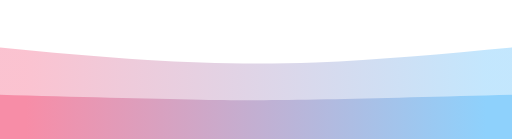
t = 0.00 s
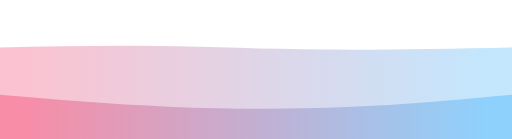
t = 0.75 s
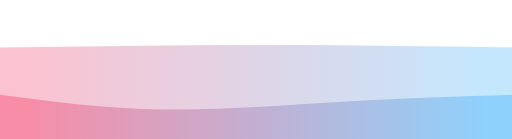
t = 1.25 s
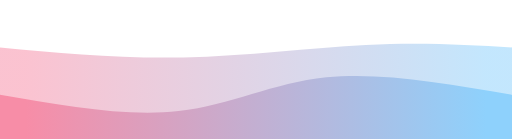
t = 2.00 s
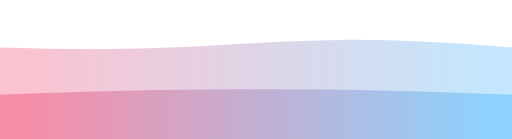
t = 2.75 s
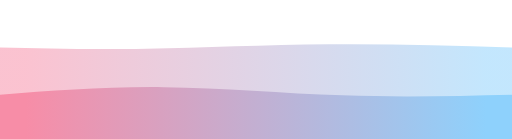
t = 3.25 s

The animated SVG that drew these frames (rendered in a browser with its animation timeline set to each time). Animation: 2 CSS @keyframes rules; one cycle of 4.00 s, repeats indefinitely.

<svg width="100%" height="100%" id="svg" viewBox="0 0 1440 390" xmlns="http://www.w3.org/2000/svg" class="transition duration-300 ease-in-out delay-150"><style>
          .path-0{
            animation:pathAnim-0 4s;
            animation-timing-function: linear;
            animation-iteration-count: infinite;
          }
          @keyframes pathAnim-0{
            0%{
              d: path("M 0,400 C 0,400 0,133 0,133 C 134.93333333333334,146.06666666666666 269.8666666666667,159.13333333333335 415,168 C 560.1333333333333,176.86666666666665 715.4666666666667,181.53333333333333 888,175 C 1060.5333333333333,168.46666666666667 1250.2666666666667,150.73333333333335 1440,133 C 1440,133 1440,400 1440,400 Z");
            }
            25%{
              d: path("M 0,400 C 0,400 0,133 0,133 C 152.2666666666667,124.73333333333333 304.5333333333334,116.46666666666667 455,116 C 605.4666666666666,115.53333333333333 754.1333333333334,122.86666666666667 918,127 C 1081.8666666666666,131.13333333333333 1260.9333333333334,132.06666666666666 1440,133 C 1440,133 1440,400 1440,400 Z");
            }
            50%{
              d: path("M 0,400 C 0,400 0,133 0,133 C 170,148.86666666666667 340,164.73333333333332 516,161 C 692,157.26666666666668 874,133.93333333333334 1029,126 C 1184,118.06666666666666 1312,125.53333333333333 1440,133 C 1440,133 1440,400 1440,400 Z");
            }
            75%{
              d: path("M 0,400 C 0,400 0,133 0,133 C 126.93333333333334,132.73333333333335 253.86666666666667,132.46666666666667 412,126 C 570.1333333333333,119.53333333333333 759.4666666666667,106.86666666666666 936,107 C 1112.5333333333333,107.13333333333334 1276.2666666666667,120.06666666666666 1440,133 C 1440,133 1440,400 1440,400 Z");
            }
            100%{
              d: path("M 0,400 C 0,400 0,133 0,133 C 134.93333333333334,146.06666666666666 269.8666666666667,159.13333333333335 415,168 C 560.1333333333333,176.86666666666665 715.4666666666667,181.53333333333333 888,175 C 1060.5333333333333,168.46666666666667 1250.2666666666667,150.73333333333335 1440,133 C 1440,133 1440,400 1440,400 Z");
            }
          }</style><defs><linearGradient id="gradient" x1="0%" y1="50%" x2="100%" y2="50%"><stop offset="5%" stop-color="#F78DA7"></stop><stop offset="95%" stop-color="#8ED1FC"></stop></linearGradient></defs><path d="M 0,400 C 0,400 0,133 0,133 C 134.93333333333334,146.06666666666666 269.8666666666667,159.13333333333335 415,168 C 560.1333333333333,176.86666666666665 715.4666666666667,181.53333333333333 888,175 C 1060.5333333333333,168.46666666666667 1250.2666666666667,150.73333333333335 1440,133 C 1440,133 1440,400 1440,400 Z" stroke="none" stroke-width="0" fill="url(#gradient)" fill-opacity="0.53" class="transition-all duration-300 ease-in-out delay-150 path-0"></path><style>
          .path-1{
            animation:pathAnim-1 4s;
            animation-timing-function: linear;
            animation-iteration-count: infinite;
          }
          @keyframes pathAnim-1{
            0%{
              d: path("M 0,400 C 0,400 0,266 0,266 C 211.06666666666666,271.73333333333335 422.1333333333333,277.46666666666664 565,280 C 707.8666666666667,282.53333333333336 782.5333333333333,281.8666666666667 917,279 C 1051.4666666666667,276.1333333333333 1245.7333333333333,271.06666666666666 1440,266 C 1440,266 1440,400 1440,400 Z");
            }
            25%{
              d: path("M 0,400 C 0,400 0,266 0,266 C 136.53333333333336,281.73333333333335 273.0666666666667,297.46666666666664 444,306 C 614.9333333333333,314.53333333333336 820.2666666666667,315.8666666666667 992,308 C 1163.7333333333333,300.1333333333333 1301.8666666666668,283.06666666666666 1440,266 C 1440,266 1440,400 1440,400 Z");
            }
            50%{
              d: path("M 0,400 C 0,400 0,266 0,266 C 177.33333333333331,297.06666666666666 354.66666666666663,328.1333333333333 502,312 C 649.3333333333334,295.8666666666667 766.6666666666667,232.5333333333333 918,217 C 1069.3333333333333,201.4666666666667 1254.6666666666665,233.73333333333335 1440,266 C 1440,266 1440,400 1440,400 Z");
            }
            75%{
              d: path("M 0,400 C 0,400 0,266 0,266 C 128.66666666666669,248.66666666666669 257.33333333333337,231.33333333333334 426,233 C 594.6666666666666,234.66666666666666 803.3333333333333,255.33333333333331 979,264 C 1154.6666666666667,272.6666666666667 1297.3333333333335,269.33333333333337 1440,266 C 1440,266 1440,400 1440,400 Z");
            }
            100%{
              d: path("M 0,400 C 0,400 0,266 0,266 C 211.06666666666666,271.73333333333335 422.1333333333333,277.46666666666664 565,280 C 707.8666666666667,282.53333333333336 782.5333333333333,281.8666666666667 917,279 C 1051.4666666666667,276.1333333333333 1245.7333333333333,271.06666666666666 1440,266 C 1440,266 1440,400 1440,400 Z");
            }
          }</style><defs><linearGradient id="gradient" x1="0%" y1="50%" x2="100%" y2="50%"><stop offset="5%" stop-color="#F78DA7"></stop><stop offset="95%" stop-color="#8ED1FC"></stop></linearGradient></defs><path d="M 0,400 C 0,400 0,266 0,266 C 211.06666666666666,271.73333333333335 422.1333333333333,277.46666666666664 565,280 C 707.8666666666667,282.53333333333336 782.5333333333333,281.8666666666667 917,279 C 1051.4666666666667,276.1333333333333 1245.7333333333333,271.06666666666666 1440,266 C 1440,266 1440,400 1440,400 Z" stroke="none" stroke-width="0" fill="url(#gradient)" fill-opacity="1" class="transition-all duration-300 ease-in-out delay-150 path-1"></path></svg>
